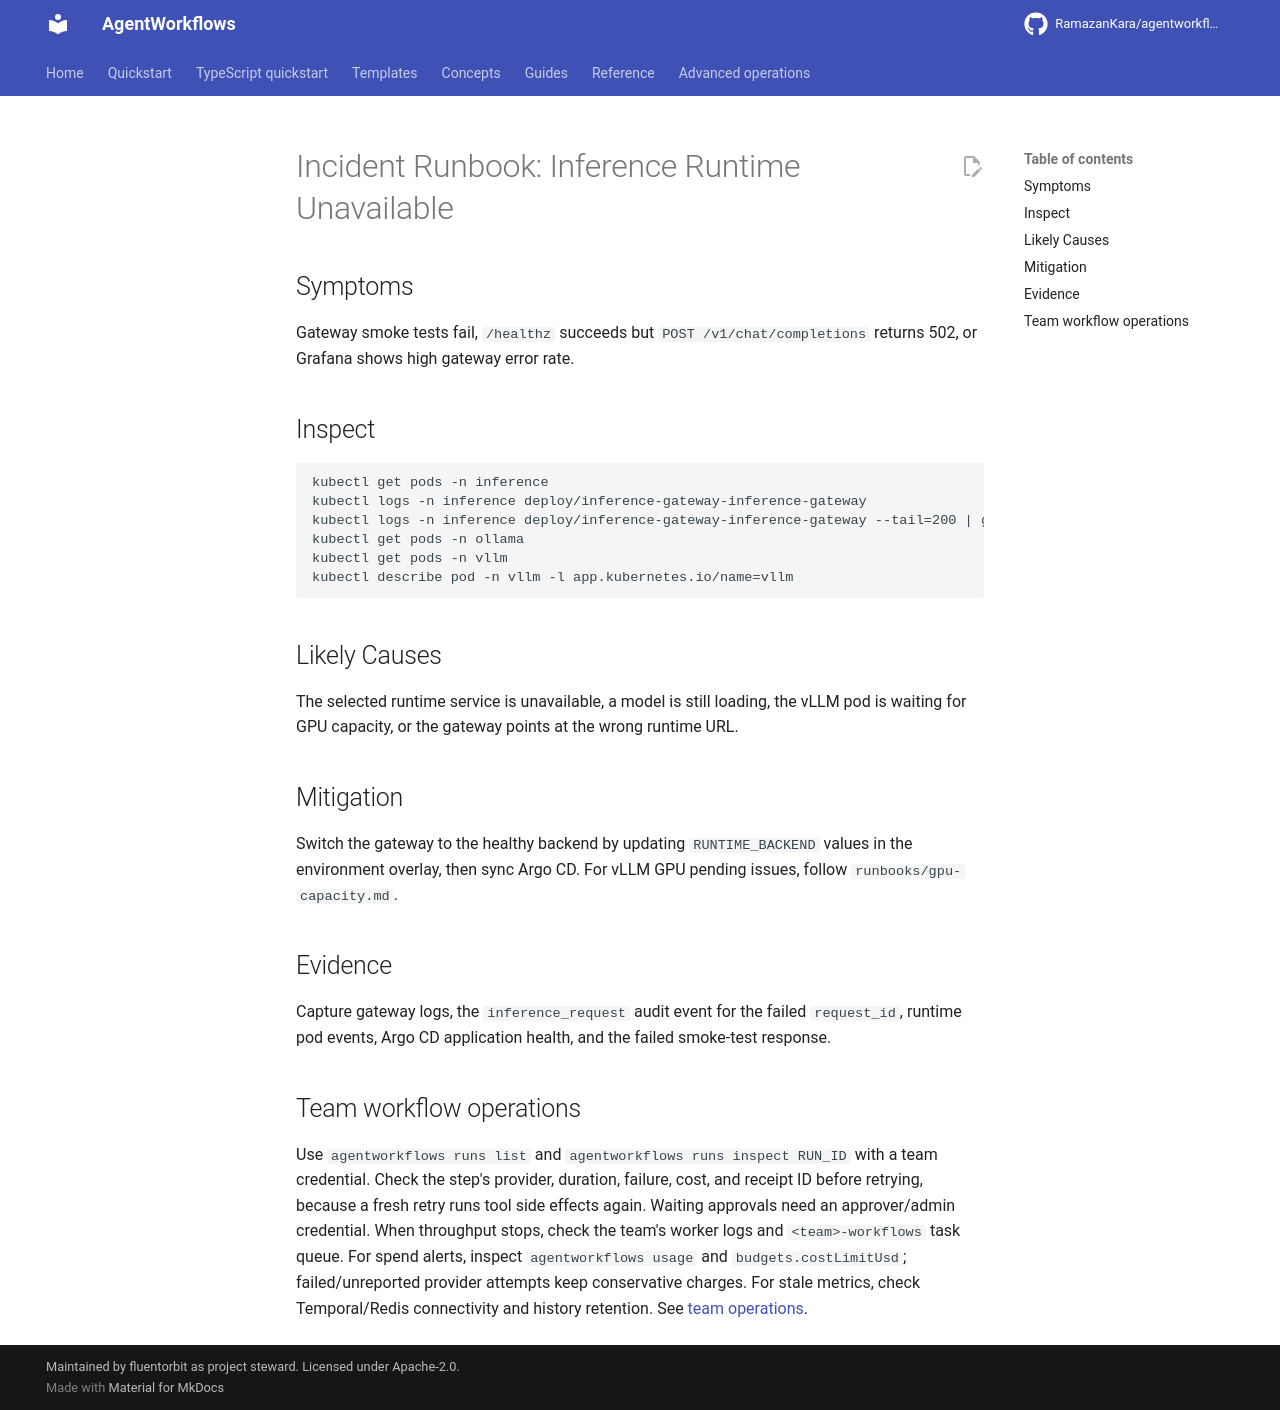

repository: RamazanKara/agentworkflows · page: 0.10.0/runbooks/incident-inference-runtime/index.html · generator: mkdocs

# Incident Runbook: Inference Runtime Unavailable

## Symptoms

Gateway smoke tests fail, `/healthz` succeeds but `POST /v1/chat/completions` returns 502, or Grafana shows high gateway error rate.

## Inspect

    kubectl get pods -n inference
    kubectl logs -n inference deploy/inference-gateway-inference-gateway
    kubectl logs -n inference deploy/inference-gateway-inference-gateway --tail=200 | grep inference_request
    kubectl get pods -n ollama
    kubectl get pods -n vllm
    kubectl describe pod -n vllm -l app.kubernetes.io/name=vllm

## Likely Causes

The selected runtime service is unavailable, a model is still loading, the vLLM pod is waiting for GPU capacity, or the gateway points at the wrong runtime URL.

## Mitigation

Switch the gateway to the healthy backend by updating `RUNTIME_BACKEND` values in the environment overlay, then sync Argo CD. For vLLM GPU pending issues, follow `runbooks/gpu-capacity.md`.

## Evidence

Capture gateway logs, the `inference_request` audit event for the failed `request_id`, runtime pod events, Argo CD application health, and the failed smoke-test response.

## Team workflow operations

Use `agentworkflows runs list` and `agentworkflows runs inspect RUN_ID` with a team credential.
Check the step's provider, duration, failure, cost, and receipt ID before retrying, because a
fresh retry runs tool side effects again. Waiting approvals need an approver/admin credential.
When throughput stops, check the team's worker logs and `<team>-workflows` task queue. For spend
alerts, inspect `agentworkflows usage` and `budgets.costLimitUsd`; failed/unreported provider
attempts keep conservative charges. For stale metrics, check Temporal/Redis connectivity
and history retention. See [team operations](https://ramazankara.github.io/agentworkflows/workflows/#operate-the-service).
